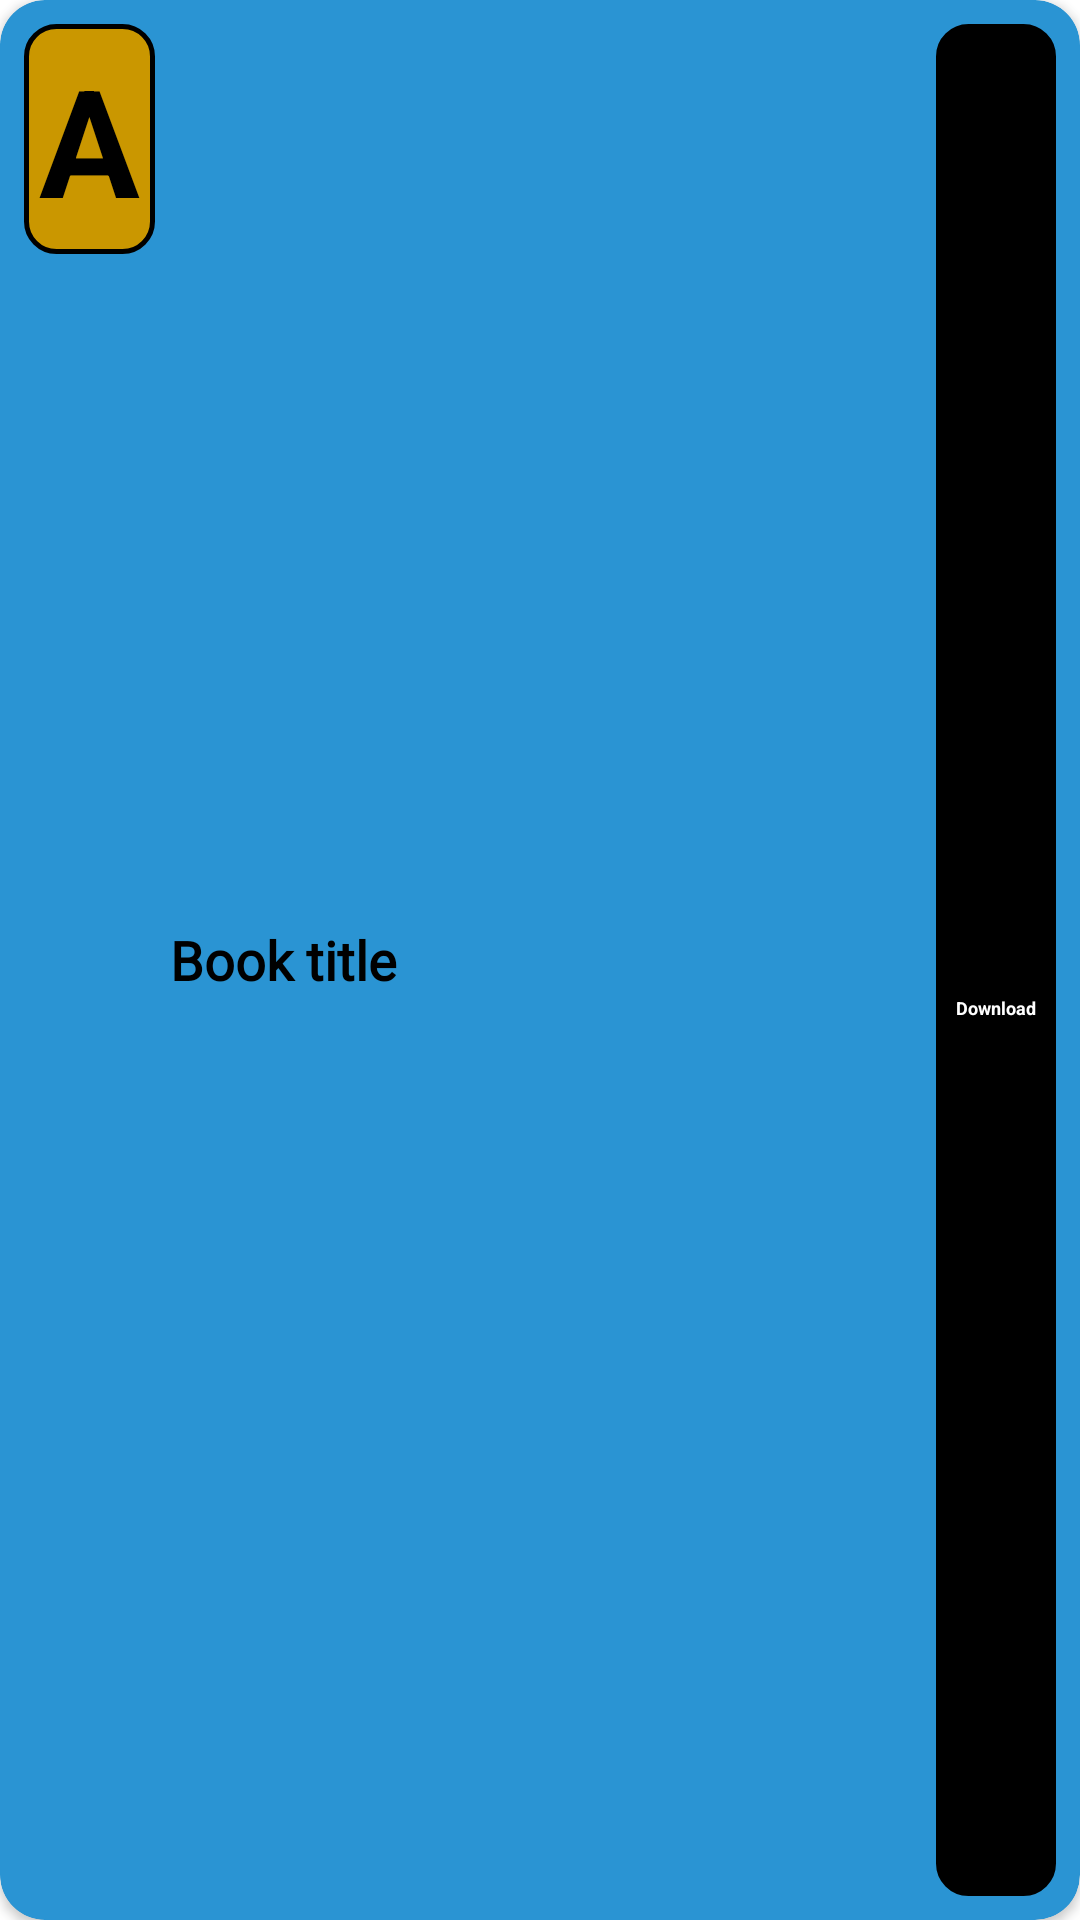

Reconstruct the res/layout file that produces this screen, plus the resources it refers to.
<!-- AndroidManifest.xml: application theme Theme.Class11thComputerScienceNCERT -->
<!-- res/layout/custom_materials.xml -->
<?xml version="1.0" encoding="utf-8"?>
<androidx.cardview.widget.CardView xmlns:android="http://schemas.android.com/apk/res/android"
    xmlns:app="http://schemas.android.com/apk/res-auto"
    android:layout_width="match_parent"
    android:layout_height="wrap_content"
    android:layout_marginLeft="12dp"
    android:layout_marginTop="5dp"
    android:layout_marginRight="12dp"
    android:elevation="20dp"
    app:cardCornerRadius="15dp"
    android:orientation="vertical"
    app:cardBackgroundColor="#2A94D3">

    <LinearLayout
        android:layout_width="match_parent"
        android:layout_height="match_parent"
        android:layout_gravity="center"
        android:layout_margin="8dp"
        android:orientation="horizontal">

        <LinearLayout
            android:layout_width="wrap_content"
            android:layout_height="match_parent"
            android:layout_gravity="center"
            android:orientation="vertical">

            <TextView
                android:id="@+id/subjectHead"
                android:layout_width="wrap_content"
                android:layout_height="wrap_content"
                android:background="@drawable/materials_bc"
                android:gravity="center"
                android:layout_gravity="center"
                android:padding="5dp"
                android:text="A"
                android:textColor="@color/black"
                android:textSize="50dp"
                android:textStyle="bold" />
        </LinearLayout>

        <LinearLayout
            android:layout_width="wrap_content"
            android:layout_height="match_parent"
            android:layout_weight="1"
            android:orientation="horizontal">


            <TextView
                android:id="@+id/subjectName"
                android:layout_width="match_parent"
                android:layout_height="match_parent"
                android:fontFamily="@font/ubuntu_medium"
                android:gravity="center_vertical"
                android:padding="5dp"
                android:paddingLeft="8dp"
                android:paddingRight="8dp"
                android:text="Book title"
                android:textColor="@color/black"
                android:textSize="18dp"
                android:layout_weight="1"
                android:textStyle="bold" />


            <ImageView
                android:layout_width="wrap_content"
                android:layout_height="match_parent"
                android:paddingRight="8dp"
                android:src="@drawable/arrow" />



        </LinearLayout>

        <LinearLayout
            android:id="@+id/downloadBtn"
            android:layout_width="wrap_content"
            android:layout_height="match_parent"
            android:gravity="center"
            android:background="@drawable/download_btn_bc"
            android:padding="5dp"
            android:orientation="vertical">

            <ImageView
                android:layout_width="30dp"
                android:layout_height="30dp"
                android:src="@drawable/download"
                android:scaleType="fitCenter"/>

            <TextView
                android:layout_width="wrap_content"
                android:layout_height="wrap_content"
                android:gravity="center"
                android:layout_gravity="center"
                android:text="Download"
                android:layout_marginTop="2dp"
                android:textColor="@color/white"
                android:textSize="6dp"
                android:textStyle="bold" />

        </LinearLayout>

    </LinearLayout>

</androidx.cardview.widget.CardView>
<!-- resources referenced by this layout -->
<resources>
  <color name="black">#FF000000</color>
  <color name="white">#FFFFFFFF</color>
  <!-- drawable download_btn_bc (drawable) -->
  <?xml version="1.0" encoding="utf-8"?>
  <shape android:shape="rectangle" xmlns:android="http://schemas.android.com/apk/res/android">
      <solid android:color="@color/black" />
      <corners android:radius="10dp"/>
      <stroke android:color="@color/black" android:width="1.8dp"/>
  </shape>
  <!-- drawable materials_bc (drawable) -->
  <?xml version="1.0" encoding="utf-8"?>
  <shape android:shape="rectangle" xmlns:android="http://schemas.android.com/apk/res/android">
      <solid android:color="@color/myYellow" />
      <corners android:radius="10dp"/>
      <stroke android:color="@color/black" android:width="1.8dp"/>
  </shape>
  <style name="Theme.Class11thComputerScienceNCERT" parent="Theme.MaterialComponents.DayNight.DarkActionBar">
          
          <item name="colorPrimary">@color/black</item>
          <item name="colorPrimaryVariant">@color/black</item>
          <item name="colorOnPrimary">@color/white</item>
          
          <item name="colorSecondary">@color/black</item>
          <item name="colorSecondaryVariant">@color/black</item>
          <item name="colorOnSecondary">@color/black</item>
          
          <item name="android:statusBarColor" tools:targetApi="l">?attr/colorPrimaryVariant</item>
          
  
          
          <item name="android:forceDarkAllowed" tools:targetApi="q">false</item>
      </style>
  <color name="myYellow">#CA9700</color>
</resources>
